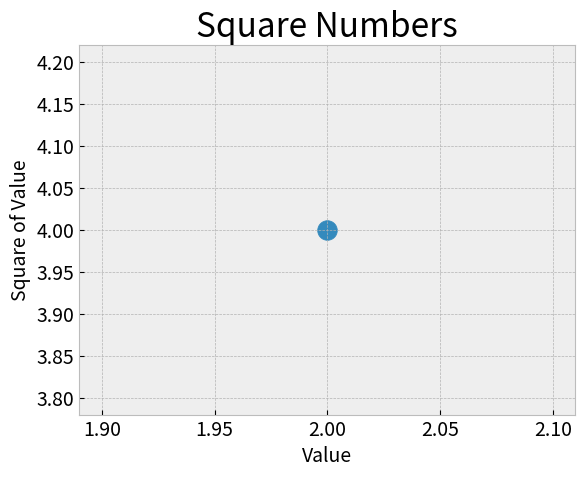

Write Python code to recreate this figure.
import matplotlib.pyplot as plt

input_values = [1, 2, 3, 4, 5]
squares = [1, 4, 9, 16, 25]

# Using a built in styles
plt.style.use('bmh')

fig, ax = plt.subplots() # fig represent figure, ax represent single plot in the figure

ax.scatter(2, 4, s=200) # s adjust the dot size
# ax.plot(input_values, squares, linewidth=3) # plot is used for plotting the data in a meaningful way. linewidth represent the plot line width

# Set chart title and label, axes
ax.set_title("Square Numbers", fontsize=24) #  the chart title
ax.set_xlabel("Value", fontsize=14) # the x label 
ax.set_ylabel("Square of Value", fontsize=14) # the y label

# Set size of tick labels
ax.tick_params(axis='both', which='major' ,labelsize=14) # axis both apply the effect on both x and y ``


plt.show() # display the matplotlib viewer